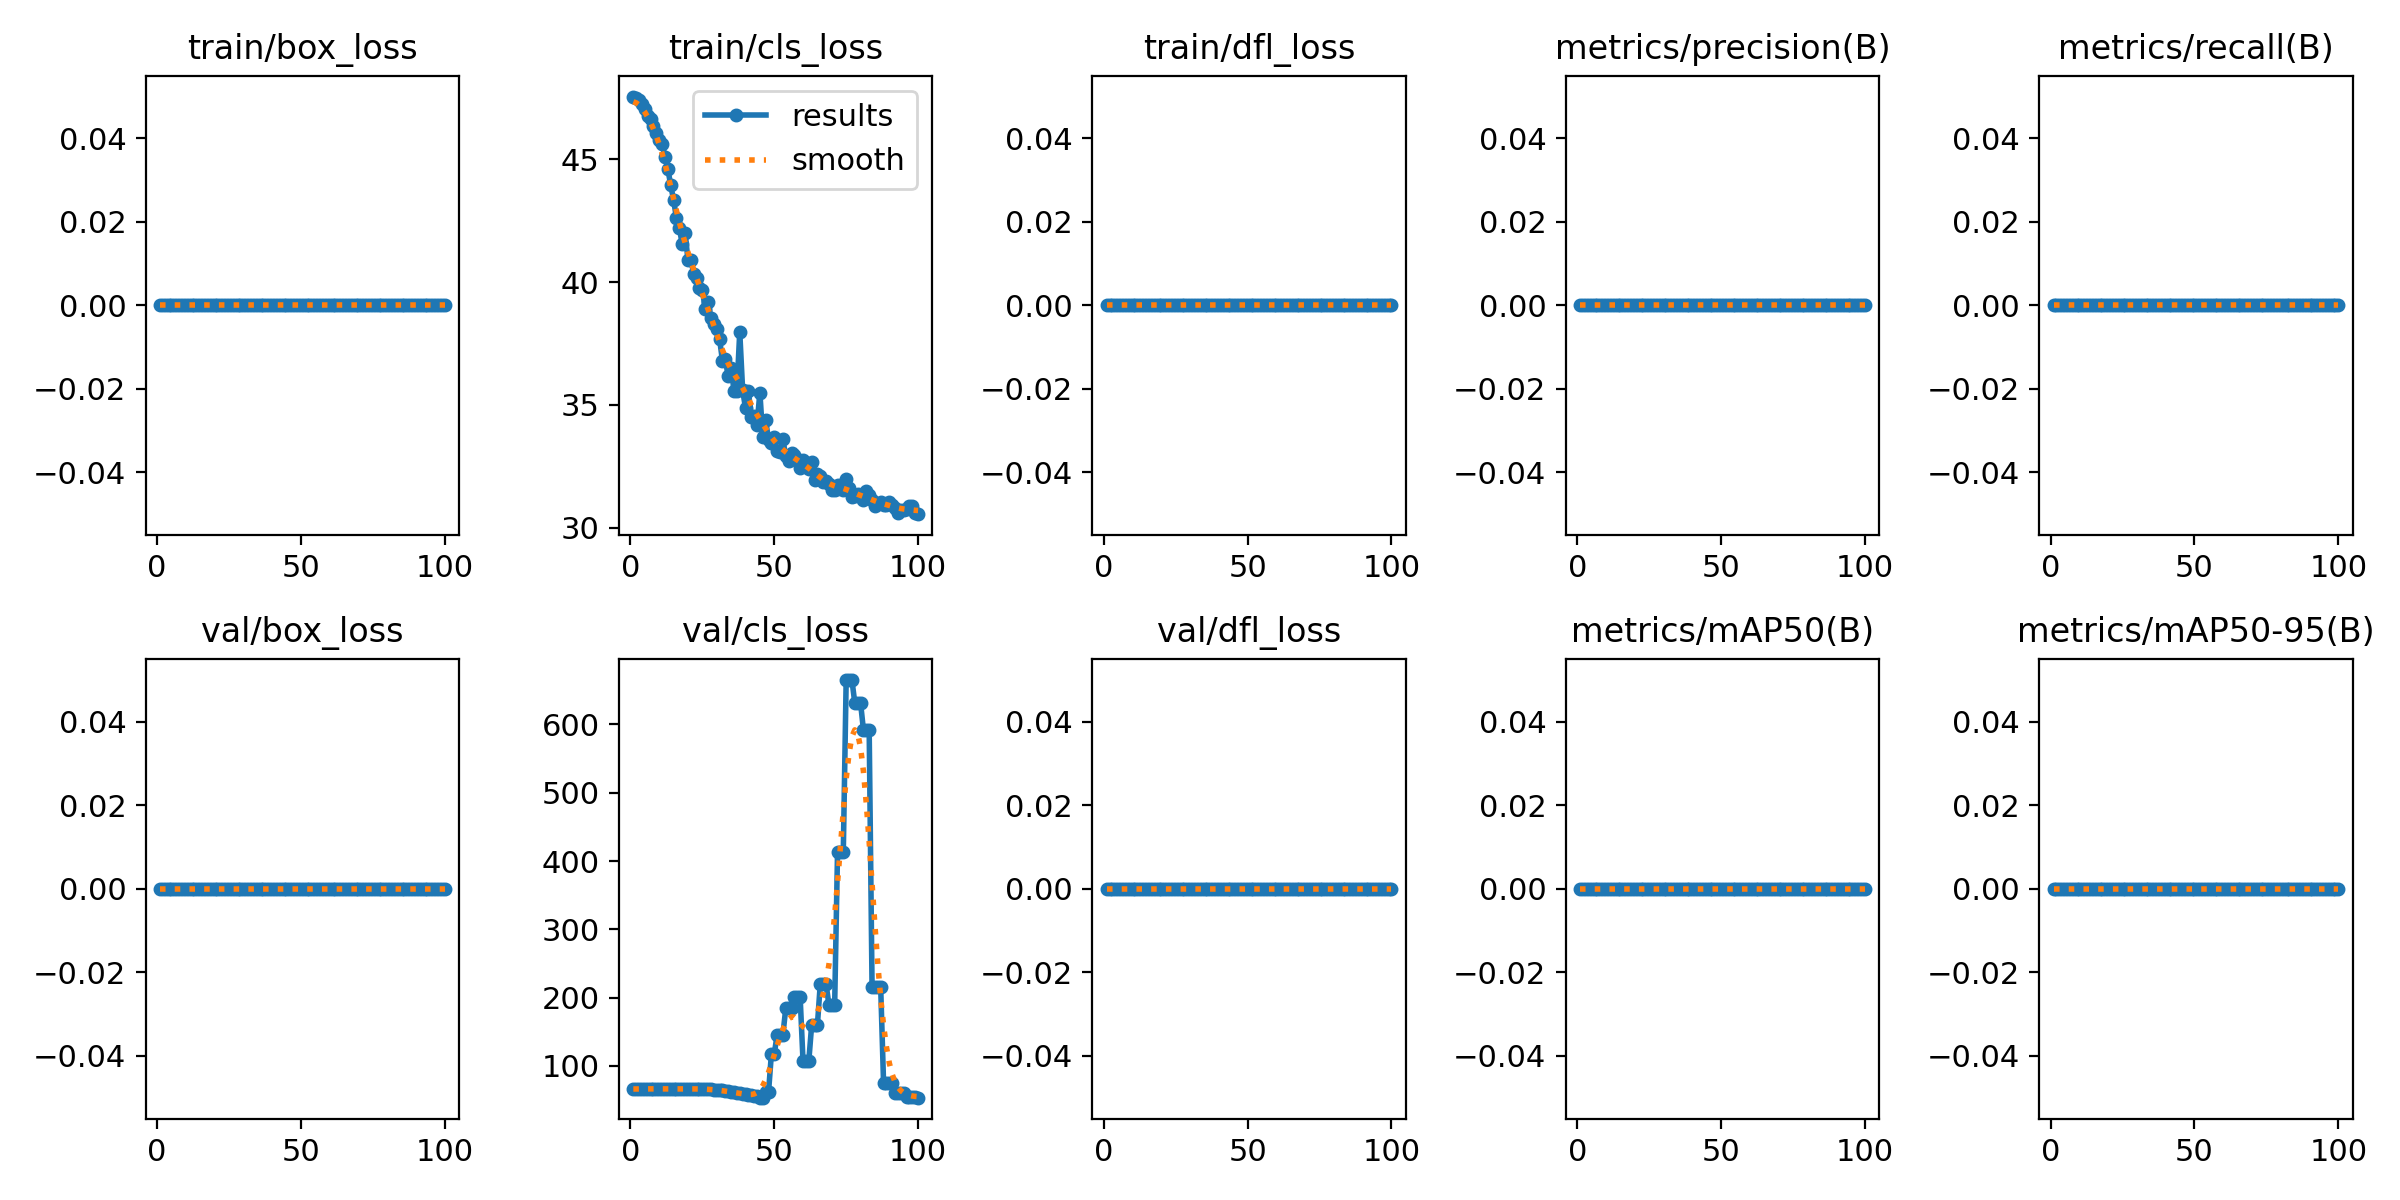

Values plotted in this chart, from the file beside it:
epoch, time, train/box_loss, train/cls_loss, train/dfl_loss, metrics/precision(B), metrics/recall(B), metrics/mAP50(B), metrics/mAP50-95(B), val/box_loss, val/cls_loss, val/dfl_loss, lr/pg0, lr/pg1, lr/pg2
1, 1.947, 0, 47.57, 0, 0, 0, 0, 0, 0, 66.14, 0, 0, 0, 0
2, 4.058, 0, 47.52, 0, 0, 0, 0, 0, 0, 66.2, 0, 1.6505e-05, 1.6505e-05, 1.6505e-05
3, 6.202, 0, 47.44, 0, 0, 0, 0, 0, 0, 66.27, 0, 3.26799e-05, 3.26799e-05, 3.26799e-05
4, 8.223, 0, 47.28, 0, 0, 0, 0, 0, 0, 66.34, 0, 4.85247e-05, 4.85247e-05, 4.85247e-05
5, 10.35, 0, 47.06, 0, 0, 0, 0, 0, 0, 66.41, 0, 6.40395e-05, 6.40395e-05, 6.40395e-05
6, 12.45, 0, 46.78, 0, 0, 0, 0, 0, 0, 66.47, 0, 7.92242e-05, 7.92242e-05, 7.92242e-05
7, 14.79, 0, 46.63, 0, 0, 0, 0, 0, 0, 66.49, 0, 9.40788e-05, 9.40788e-05, 9.40788e-05
8, 16.92, 0, 46.37, 0, 0, 0, 0, 0, 0, 66.5, 0, 0.0001086, 0.0001086, 0.0001086
9, 22.58, 0, 46.07, 0, 0, 0, 0, 0, 0, 66.48, 0, 0.0001228, 0.0001228, 0.0001228
10, 32.11, 0, 45.79, 0, 0, 0, 0, 0, 0, 66.46, 0, 0.0001367, 0.0001367, 0.0001367
11, 39.59, 0, 45.64, 0, 0, 0, 0, 0, 0, 66.42, 0, 0.0001502, 0.0001502, 0.0001502
12, 41.98, 0, 45.1, 0, 0, 0, 0, 0, 0, 66.39, 0, 0.0001634, 0.0001634, 0.0001634
13, 44.04, 0, 44.61, 0, 0, 0, 0, 0, 0, 66.36, 0, 0.0001763, 0.0001763, 0.0001763
14, 46.18, 0, 43.95, 0, 0, 0, 0, 0, 0, 66.36, 0, 0.0001888, 0.0001888, 0.0001888
15, 48.25, 0, 43.35, 0, 0, 0, 0, 0, 0, 66.37, 0, 0.000201, 0.000201, 0.000201
16, 50.38, 0, 42.6, 0, 0, 0, 0, 0, 0, 66.37, 0, 0.0002129, 0.0002129, 0.0002129
17, 52.55, 0, 42.21, 0, 0, 0, 0, 0, 0, 66.36, 0, 0.0002245, 0.0002245, 0.0002245
18, 54.63, 0, 41.55, 0, 0, 0, 0, 0, 0, 66.36, 0, 0.0002357, 0.0002357, 0.0002357
19, 56.75, 0, 41.99, 0, 0, 0, 0, 0, 0, 66.4, 0, 0.0002466, 0.0002466, 0.0002466
20, 58.78, 0, 40.9, 0, 0, 0, 0, 0, 0, 66.4, 0, 0.0002572, 0.0002572, 0.0002572
21, 60.94, 0, 40.92, 0, 0, 0, 0, 0, 0, 66.43, 0, 0.0002674, 0.0002674, 0.0002674
22, 62.99, 0, 40.34, 0, 0, 0, 0, 0, 0, 66.43, 0, 0.0002773, 0.0002773, 0.0002773
23, 65, 0, 40.17, 0, 0, 0, 0, 0, 0, 66.41, 0, 0.0002869, 0.0002869, 0.0002869
24, 67.01, 0, 39.75, 0, 0, 0, 0, 0, 0, 66.41, 0, 0.0002961, 0.0002961, 0.0002961
25, 69.17, 0, 39.67, 0, 0, 0, 0, 0, 0, 66.35, 0, 0.000305, 0.000305, 0.000305
26, 71.33, 0, 38.92, 0, 0, 0, 0, 0, 0, 66.35, 0, 0.0003136, 0.0003136, 0.0003136
27, 74.45, 0, 39.18, 0, 0, 0, 0, 0, 0, 65.95, 0, 0.0003219, 0.0003219, 0.0003219
28, 82.61, 0, 38.54, 0, 0, 0, 0, 0, 0, 65.95, 0, 0.0003298, 0.0003298, 0.0003298
29, 91.47, 0, 38.28, 0, 0, 0, 0, 0, 0, 65.13, 0, 0.0003374, 0.0003374, 0.0003374
30, 101.3, 0, 38.11, 0, 0, 0, 0, 0, 0, 65.13, 0, 0.0003446, 0.0003446, 0.0003446
31, 111, 0, 37.67, 0, 0, 0, 0, 0, 0, 64.13, 0, 0.0003516, 0.0003516, 0.0003516
32, 114.5, 0, 36.79, 0, 0, 0, 0, 0, 0, 64.13, 0, 0.0003582, 0.0003582, 0.0003582
33, 116.5, 0, 36.86, 0, 0, 0, 0, 0, 0, 62.98, 0, 0.0003644, 0.0003644, 0.0003644
34, 118.5, 0, 36.16, 0, 0, 0, 0, 0, 0, 62.98, 0, 0.0003704, 0.0003704, 0.0003704
35, 120.6, 0, 36.51, 0, 0, 0, 0, 0, 0, 61.68, 0, 0.000376, 0.000376, 0.000376
36, 122.5, 0, 35.58, 0, 0, 0, 0, 0, 0, 61.68, 0, 0.0003813, 0.0003813, 0.0003813
37, 124.5, 0, 35.56, 0, 0, 0, 0, 0, 0, 60.24, 0, 0.0003862, 0.0003862, 0.0003862
38, 126.5, 0, 37.97, 0, 0, 0, 0, 0, 0, 60.24, 0, 0.0003909, 0.0003909, 0.0003909
39, 128.6, 0, 35.6, 0, 0, 0, 0, 0, 0, 58.81, 0, 0.0003952, 0.0003952, 0.0003952
40, 130.6, 0, 34.87, 0, 0, 0, 0, 0, 0, 58.81, 0, 0.0003991, 0.0003991, 0.0003991
41, 132.7, 0, 35.58, 0, 0, 0, 0, 0, 0, 57.38, 0, 0.0004027, 0.0004027, 0.0004027
42, 134.6, 0, 34.5, 0, 0, 0, 0, 0, 0, 57.38, 0, 0.000406, 0.000406, 0.000406
43, 136.6, 0, 34.53, 0, 0, 0, 0, 0, 0, 55.42, 0, 0.000409, 0.000409, 0.000409
44, 138.9, 0, 34.18, 0, 0, 0, 0, 0, 0, 55.42, 0, 0.0004117, 0.0004117, 0.0004117
45, 141, 0, 35.5, 0, 0, 0, 0, 0, 0, 53.6, 0, 0.000414, 0.000414, 0.000414
46, 143, 0, 33.67, 0, 0, 0, 0, 0, 0, 53.6, 0, 0.000416, 0.000416, 0.000416
47, 145, 0, 34.4, 0, 0, 0, 0, 0, 0, 61.33, 0, 0.0004176, 0.0004176, 0.0004176
48, 147.2, 0, 33.56, 0, 0, 0, 0, 0, 0, 61.33, 0, 0.0004189, 0.0004189, 0.0004189
49, 149.3, 0, 33.43, 0, 0, 0, 0, 0, 0, 117.4, 0, 0.0004199, 0.0004199, 0.0004199
50, 151.4, 0, 33.68, 0, 0, 0, 0, 0, 0, 117.4, 0, 0.0004206, 0.0004206, 0.0004206
51, 153.8, 0, 33.13, 0, 0, 0, 0, 0, 0, 145.7, 0, 0.0004209, 0.0004209, 0.0004209
52, 155.9, 0, 33.06, 0, 0, 0, 0, 0, 0, 145.7, 0, 0.0004209, 0.0004209, 0.0004209
53, 157.8, 0, 33.59, 0, 0, 0, 0, 0, 0, 145.7, 0, 0.0004206, 0.0004206, 0.0004206
54, 160, 0, 32.91, 0, 0, 0, 0, 0, 0, 184.4, 0, 0.0004199, 0.0004199, 0.0004199
55, 162, 0, 32.69, 0, 0, 0, 0, 0, 0, 184.4, 0, 0.0004189, 0.0004189, 0.0004189
56, 164.1, 0, 33.04, 0, 0, 0, 0, 0, 0, 184.4, 0, 0.0004176, 0.0004176, 0.0004176
57, 166.2, 0, 32.97, 0, 0, 0, 0, 0, 0, 200.5, 0, 0.000416, 0.000416, 0.000416
58, 168.2, 0, 32.78, 0, 0, 0, 0, 0, 0, 200.5, 0, 0.000414, 0.000414, 0.000414
59, 170.1, 0, 32.43, 0, 0, 0, 0, 0, 0, 200.5, 0, 0.0004117, 0.0004117, 0.0004117
60, 172.1, 0, 32.75, 0, 0, 0, 0, 0, 0, 106.9, 0, 0.000409, 0.000409, 0.000409
... 40 more rows
